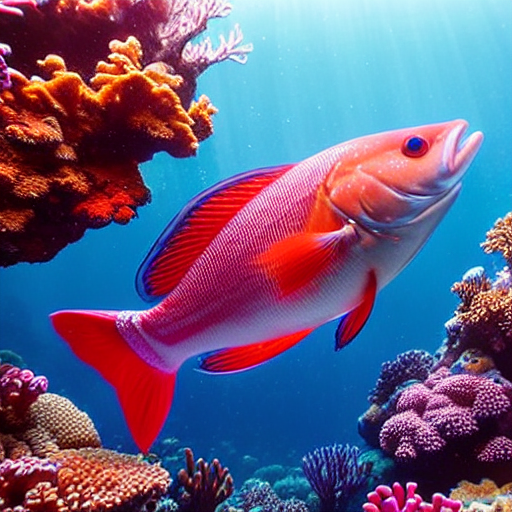
Generation parameters embedded in this image by AUTOMATIC1111 Stable Diffusion web UI or a fork of it (Forge, ...) (PNG 'parameters' text chunk):
masterpiece, best quality, an underwater "full-frame close-up photo of a fish", ("panoramic shot") with shimmering opalescent bioluminescent corals in the background, fireworks, magic, fantasy, painted on glass by James Jean and Ross Tran, trending on artstation
Negative prompt: framed, frames, collage, three legs, lowres, bad anatomy, bad hands, text, error, missing fingers, extra digit, fewer digits, cropped, worst quality, low quality, normal quality, jpeg artifacts, signature, watermark, username, blurry, artist name, cropped headroom
Steps: 60, Sampler: DPM++ 2M Karras, CFG scale: 10, Seed: 3780875108, Size: 512x512, Model hash: 44bf0551